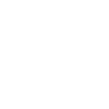
t = 0.00 s
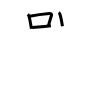
t = 4.00 s
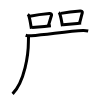
t = 8.00 s
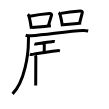
t = 12.00 s
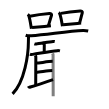
t = 15.50 s
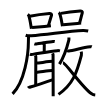
t = 20.00 s

The animated SVG that drew these frames (rendered in a browser with its animation timeline set to each time). Animation: 20 SMIL elements (animate=20); one cycle of 20.00 s.

<svg width="109px" height="109px" viewBox="0 0 px 109px" xmlns="http://www.w3.org/2000/svg" xmlns:xlink="http://www.w3.org/1999/xlink" xml:space="preserve" version="1.1"  baseProfile="full">
<path d="M27.75,14.42c0.34,0.26,0.68,0.48,0.83,0.81c1.16,2.61,2.06,8.82,2.85,13.51" style="fill:none;stroke:black;stroke-width:3;opacity:0">
  <animate attributeType="CSS" attributeName="opacity" from="0" to="1" begin="0s" dur="1s" repeatCount="Indefinite" fill="freeze" />
</path>
<path d="M29.84,16.2c6.86-1.36,15.71-2.37,19.64-2.71c1.44-0.13,2.3,0.74,2.09,1.48c-0.85,3.05-1.85,6.24-3.11,10.46" style="fill:none;stroke:black;stroke-width:3;opacity:0">
  <animate attributeType="CSS" attributeName="opacity" from="0" to="1" begin="1s" dur="1s" repeatCount="Indefinite" fill="freeze" />
</path>
<path d="M32.09,27.46c4.62-0.39,12.48-1.06,18.82-1.65" style="fill:none;stroke:black;stroke-width:3;opacity:0">
  <animate attributeType="CSS" attributeName="opacity" from="0" to="1" begin="2s" dur="1s" repeatCount="Indefinite" fill="freeze" />
</path>
<path d="M58.75,12.51c0.34,0.28,0.69,0.51,0.83,0.86c1.18,2.77,2.08,7.9,2.89,12.88" style="fill:none;stroke:black;stroke-width:3;opacity:0">
  <animate attributeType="CSS" attributeName="opacity" from="0" to="1" begin="3s" dur="1s" repeatCount="Indefinite" fill="freeze" />
</path>
<path d="M60.86,13.39c8.39-1.39,15.38-2.04,19.35-2.4c1.45-0.13,2.32,0.79,2.12,1.57c-0.86,3.23-1.37,5.64-2.64,10.11" style="fill:none;stroke:black;stroke-width:3;opacity:0">
  <animate attributeType="CSS" attributeName="opacity" from="0" to="1" begin="4s" dur="1s" repeatCount="Indefinite" fill="freeze" />
</path>
<path d="M63.13,24.82c4.67-0.41,11.6-1.12,18-1.75" style="fill:none;stroke:black;stroke-width:3;opacity:0">
  <animate attributeType="CSS" attributeName="opacity" from="0" to="1" begin="5s" dur="1s" repeatCount="Indefinite" fill="freeze" />
</path>
<path d="M25.69,35.25c1.44,0.54,4.09,0.65,5.54,0.54c16.93-1.28,37.59-4.8,51.91-5.26c2.41-0.08,3.85,0.26,5.05,0.53" style="fill:none;stroke:black;stroke-width:3;opacity:0">
  <animate attributeType="CSS" attributeName="opacity" from="0" to="1" begin="6s" dur="1s" repeatCount="Indefinite" fill="freeze" />
</path>
<path d="M28.49,36.54c0.05,1.32-0.09,3.4-0.09,5.3c0,12.31-3.67,40-15.83,52.04" style="fill:none;stroke:black;stroke-width:3;opacity:0">
  <animate attributeType="CSS" attributeName="opacity" from="0" to="1" begin="7s" dur="1s" repeatCount="Indefinite" fill="freeze" />
</path>
<path d="M34.37,43.81c0.48,0.17,1.36,0.21,1.84,0.17c3.06-0.29,12.87-2.14,16.85-2.55c0.79-0.08,1.28,0.08,1.68,0.16" style="fill:none;stroke:black;stroke-width:3;opacity:0">
  <animate attributeType="CSS" attributeName="opacity" from="0" to="1" begin="8s" dur="1s" repeatCount="Indefinite" fill="freeze" />
</path>
<path d="M42.49,43c0.75,0.22,1.83,1.29,1.81,1.92c-0.06,1.98-0.06,5.36-0.06,7.16" style="fill:none;stroke:black;stroke-width:3;opacity:0">
  <animate attributeType="CSS" attributeName="opacity" from="0" to="1" begin="9s" dur="1s" repeatCount="Indefinite" fill="freeze" />
</path>
<path d="M29.94,54.07c0.67,0.31,1.91,0.41,2.59,0.31c7.62-1.12,17.61-3.24,25.03-3.75c1.12-0.08,1.8,0.15,2.36,0.31" style="fill:none;stroke:black;stroke-width:3;opacity:0">
  <animate attributeType="CSS" attributeName="opacity" from="0" to="1" begin="10s" dur="1s" repeatCount="Indefinite" fill="freeze" />
</path>
<path d="M35.2,55.6c0.25,0.43,0.63,0.43,0.63,1.15S35.7,82.83,35.7,85.42" style="fill:none;stroke:black;stroke-width:3;opacity:0">
  <animate attributeType="CSS" attributeName="opacity" from="0" to="1" begin="11s" dur="1s" repeatCount="Indefinite" fill="freeze" />
</path>
<path d="M36.73,63.1c2.44,0,11.78-1.73,15.95-1.73" style="fill:none;stroke:black;stroke-width:3;opacity:0">
  <animate attributeType="CSS" attributeName="opacity" from="0" to="1" begin="12s" dur="1s" repeatCount="Indefinite" fill="freeze" />
</path>
<path d="M36.48,72.18c3.01,0,11.43-1.59,15.83-1.59" style="fill:none;stroke:black;stroke-width:3;opacity:0">
  <animate attributeType="CSS" attributeName="opacity" from="0" to="1" begin="13s" dur="1s" repeatCount="Indefinite" fill="freeze" />
</path>
<path d="M28.36,86.13c0.22,0.45,1.27,1.13,2.02,0.89c8.44-2.66,16.73-5.44,22.66-7.44" style="fill:none;stroke:black;stroke-width:3;opacity:0">
  <animate attributeType="CSS" attributeName="opacity" from="0" to="1" begin="14s" dur="1s" repeatCount="Indefinite" fill="freeze" />
</path>
<path d="M52.43,53.3c0.25,0.58,0.63,0.43,0.63,1.15c0,0.72,0.13,35.89,0.13,41.81" style="fill:none;stroke:black;stroke-width:3;opacity:0">
  <animate attributeType="CSS" attributeName="opacity" from="0" to="1" begin="15s" dur="1s" repeatCount="Indefinite" fill="freeze" />
</path>
<path d="M68.88,37.5c0.03,0.64,0.17,1.69-0.05,2.57c-1.4,5.64-4.54,16.23-9.38,24.03" style="fill:none;stroke:black;stroke-width:3;opacity:0">
  <animate attributeType="CSS" attributeName="opacity" from="0" to="1" begin="16s" dur="1s" repeatCount="Indefinite" fill="freeze" />
</path>
<path d="M66.98,50.56c0.47,0.37,1.34,0.41,1.82,0.37c4.95-0.42,13.8-3.56,21.36-4.24c0.85-0.08,1.37-0.02,1.59,0.07" style="fill:none;stroke:black;stroke-width:3;opacity:0">
  <animate attributeType="CSS" attributeName="opacity" from="0" to="1" begin="17s" dur="1s" repeatCount="Indefinite" fill="freeze" />
</path>
<path d="M81.16,51.63c0.36,1.05,0.67,1.84,0.18,3.72C76.75,73,73,84,58.51,94.38" style="fill:none;stroke:black;stroke-width:3;opacity:0">
  <animate attributeType="CSS" attributeName="opacity" from="0" to="1" begin="18s" dur="1s" repeatCount="Indefinite" fill="freeze" />
</path>
<path d="M62.96,62.76C65.75,63,82.04,87.04,91.23,93.52c1.67,1.18,2.68,1.44,4.02,1.57" style="fill:none;stroke:black;stroke-width:3;opacity:0">
  <animate attributeType="CSS" attributeName="opacity" from="0" to="1" begin="19s" dur="1s" repeatCount="Indefinite" fill="freeze" />
</path>
</svg>
